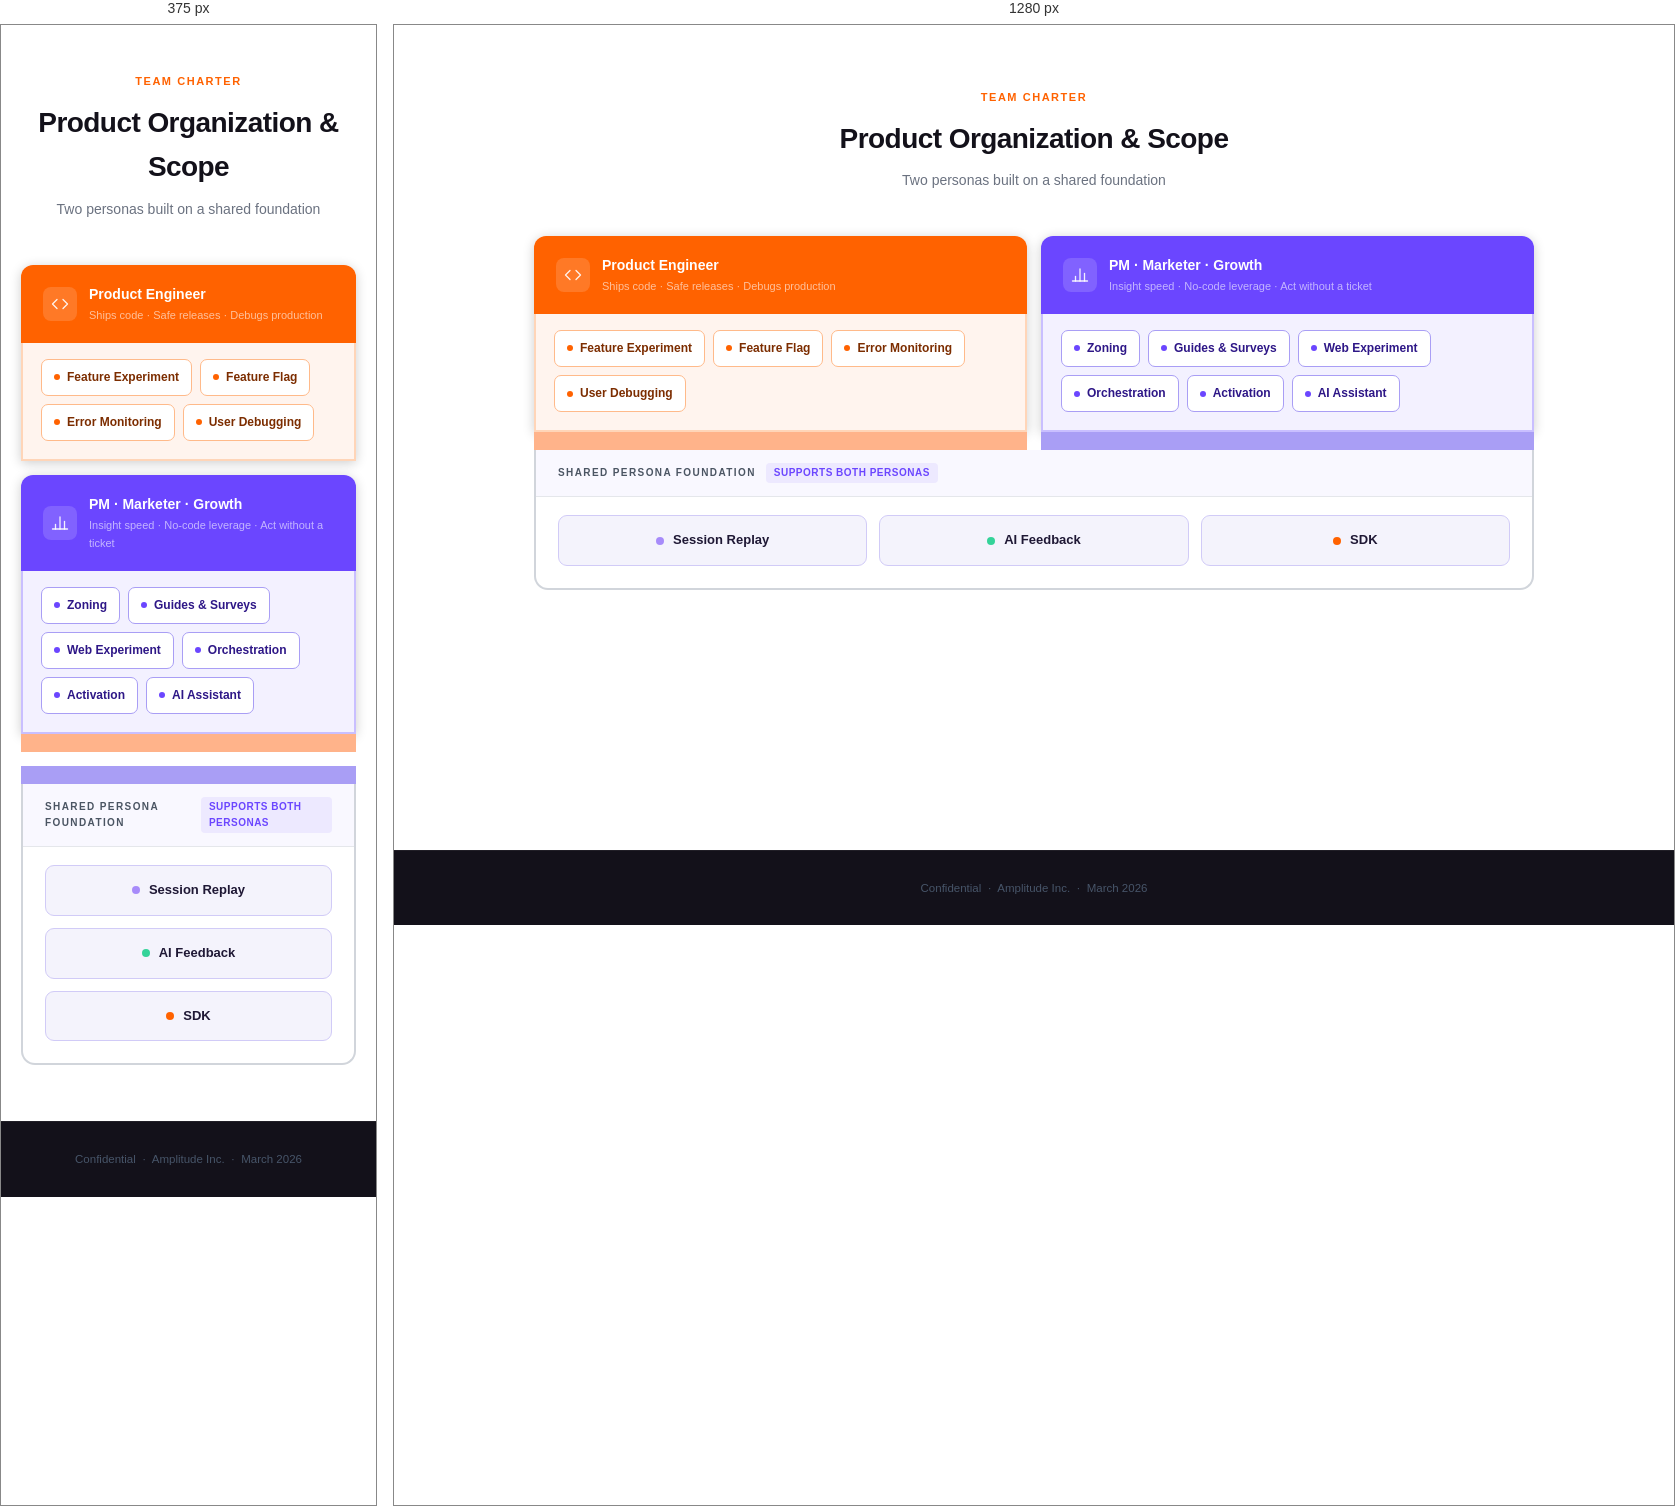
Rendered at 375 px and 1280 px, left to right.

<!-- file: NP_Team_Charter.html -->
<!DOCTYPE html>
<html lang="en">
<head>
  <meta charset="UTF-8">
  <meta name="viewport" content="width=device-width, initial-scale=1.0">
  <title>New Products 2026 — Team Charter</title>
  <link href="https://fonts.googleapis.com/css2?family=Plus+Jakarta+Sans:ital,wght@0,300;0,400;0,500;0,600;0,700;0,800;1,400&display=swap" rel="stylesheet">
  <style>
    *, *::before, *::after { box-sizing: border-box; margin: 0; padding: 0; }

    :root {
      --amp-orange:  #FF6200;
      --amp-violet:  #6B46FF;
      --amp-teal:    #00C2A8;
      --amp-dark:    #13111A;
      --amp-dark-2:  #1E1B2E;
    }

    html, body { height: 100%; }

    body {
      font-family: 'Plus Jakarta Sans', -apple-system, BlinkMacSystemFont, sans-serif;
      background: #F4F3FC;
      color: #111827;
      line-height: 1.6;
      display: flex;
      flex-direction: column;
    }

    .charter-section {
      background: #fff;
      padding: 64px 80px 72px;
      flex: 1;
    }

    .charter-inner {
      max-width: 1000px;
      margin: 0 auto;
      width: 100%;
    }

    .charter-header {
      text-align: center;
      margin-bottom: 44px;
    }

    .charter-eyebrow {
      font-size: 11px;
      font-weight: 700;
      letter-spacing: 0.14em;
      text-transform: uppercase;
      color: #FF6200;
      margin-bottom: 10px;
    }

    .charter-title {
      font-size: 28px;
      font-weight: 800;
      color: var(--amp-dark);
      letter-spacing: -0.02em;
      margin-bottom: 8px;
    }

    .charter-subtitle {
      font-size: 14px;
      color: #6B7280;
    }

    .charter-diagram {
      display: flex;
      flex-direction: column;
    }

    .charter-persona-row {
      display: grid;
      grid-template-columns: 1fr 1fr;
      gap: 14px;
    }

    .charter-persona {
      border-radius: 12px 12px 0 0;
      overflow: hidden;
      box-shadow: 0 2px 12px rgba(0,0,0,0.2);
    }

    .cp-header {
      padding: 18px 22px;
      display: flex;
      align-items: center;
      gap: 12px;
    }

    .eng-header { background: #FF6200; }
    .eve-header { background: #6B46FF; }

    .cp-icon {
      width: 34px; height: 34px;
      border-radius: 8px;
      background: rgba(255,255,255,0.15);
      display: flex; align-items: center; justify-content: center;
      flex-shrink: 0;
    }

    .cp-icon svg {
      width: 18px; height: 18px;
      stroke: rgba(255,255,255,0.9);
      fill: none;
      stroke-width: 1.75;
      stroke-linecap: round;
      stroke-linejoin: round;
    }

    .cp-name {
      font-size: 14px;
      font-weight: 700;
      color: #fff;
    }

    .cp-desc {
      font-size: 11px;
      color: rgba(255,255,255,0.6);
      margin-top: 2px;
    }

    .cp-products {
      padding: 16px 18px 18px;
      display: flex;
      flex-wrap: wrap;
      gap: 8px;
      border-radius: 0;
    }

    .eng-products { background: #FFF4EE; border: 2px solid #FFD5B8; border-top: none; }
    .eve-products { background: #F3F1FF; border: 2px solid #C9BFFF; border-top: none; }

    .cp-chip {
      display: flex;
      align-items: center;
      gap: 7px;
      padding: 8px 12px;
      border-radius: 7px;
      font-size: 12px;
      font-weight: 600;
      white-space: nowrap;
    }

    .eng-chip { background: #fff; color: #7C2D00; border: 1.5px solid #FFBA8A; }
    .eve-chip { background: #fff; color: #2E1787; border: 1.5px solid #A99EF5; }

    .cc-dot {
      width: 6px; height: 6px;
      border-radius: 50%;
      flex-shrink: 0;
    }

    .eng-dot { background: #FF6200; }
    .eve-dot { background: #6B46FF; }

    .charter-bridge {
      display: grid;
      grid-template-columns: 1fr 1fr;
      gap: 14px;
    }

    .bridge-half { height: 18px; }
    .bh-eng { background: #FFB38A; }
    .bh-eve { background: #A99EF5; }

    .charter-foundation {
      background: #fff;
      border-radius: 0 0 14px 14px;
      border: 2px solid #D1D5DB;
      border-top: none;
      overflow: hidden;
    }

    .cf-header {
      padding: 13px 22px;
      border-bottom: 1px solid #E5E7EB;
      display: flex;
      align-items: center;
      gap: 10px;
      background: #F9F8FF;
    }

    .cf-label {
      font-size: 10px;
      font-weight: 700;
      letter-spacing: 0.14em;
      text-transform: uppercase;
      color: #4B5563;
    }

    .cf-tag {
      font-size: 10px;
      background: #EDE9FF;
      color: var(--amp-violet);
      padding: 2px 8px;
      border-radius: 4px;
      letter-spacing: 0.05em;
      text-transform: uppercase;
      font-weight: 600;
    }

    .cf-products {
      padding: 18px 22px 22px;
      display: flex;
      gap: 12px;
    }

    .cf-chip {
      flex: 1;
      display: flex;
      align-items: center;
      justify-content: center;
      gap: 9px;
      padding: 14px 16px;
      border-radius: 9px;
      background: #F4F3FC;
      border: 1.5px solid #D1CBF7;
      font-size: 13px;
      font-weight: 600;
      color: #1F1835;
    }

    .cf-dot {
      width: 8px; height: 8px;
      border-radius: 50%;
      flex-shrink: 0;
    }

    footer {
      text-align: center;
      padding: 28px;
      font-size: 11.5px;
      color: #475569;
      border-top: 1px solid rgba(255,255,255,0.06);
      background: var(--amp-dark);
    }

    @media (max-width: 960px) {
      .charter-section { padding: 48px 20px 56px; }
      .charter-persona-row { grid-template-columns: 1fr; }
      .charter-bridge { grid-template-columns: 1fr; }
      .cf-products { flex-direction: column; }
    }
  </style>
</head>
<body>

<div class="charter-section" id="section-charter">
  <div class="charter-inner">
    <div class="charter-header">
      <div class="charter-eyebrow">Team Charter</div>
      <h2 class="charter-title">Product Organization &amp; Scope</h2>
      <p class="charter-subtitle">Two personas built on a shared foundation</p>
    </div>

    <div class="charter-diagram">

      <div class="charter-persona-row">
        <div class="charter-persona eng">
          <div class="cp-header eng-header">
            <div class="cp-icon"><svg viewBox="0 0 24 24"><polyline points="16 18 22 12 16 6"/><polyline points="8 6 2 12 8 18"/></svg></div>
            <div>
              <div class="cp-name">Product Engineer</div>
              <div class="cp-desc">Ships code · Safe releases · Debugs production</div>
            </div>
          </div>
          <div class="cp-products eng-products">
            <div class="cp-chip eng-chip"><span class="cc-dot eng-dot"></span>Feature Experiment</div>
            <div class="cp-chip eng-chip"><span class="cc-dot eng-dot"></span>Feature Flag</div>
            <div class="cp-chip eng-chip"><span class="cc-dot eng-dot"></span>Error Monitoring</div>
            <div class="cp-chip eng-chip"><span class="cc-dot eng-dot"></span>User Debugging</div>
          </div>
        </div>

        <div class="charter-persona eve">
          <div class="cp-header eve-header">
            <div class="cp-icon"><svg viewBox="0 0 24 24"><line x1="18" y1="20" x2="18" y2="10"/><line x1="12" y1="20" x2="12" y2="4"/><line x1="6" y1="20" x2="6" y2="14"/><line x1="2" y1="20" x2="22" y2="20"/></svg></div>
            <div>
              <div class="cp-name">PM · Marketer · Growth</div>
              <div class="cp-desc">Insight speed · No-code leverage · Act without a ticket</div>
            </div>
          </div>
          <div class="cp-products eve-products">
            <div class="cp-chip eve-chip"><span class="cc-dot eve-dot"></span>Zoning</div>
            <div class="cp-chip eve-chip"><span class="cc-dot eve-dot"></span>Guides &amp; Surveys</div>
            <div class="cp-chip eve-chip"><span class="cc-dot eve-dot"></span>Web Experiment</div>
            <div class="cp-chip eve-chip"><span class="cc-dot eve-dot"></span>Orchestration</div>
            <div class="cp-chip eve-chip"><span class="cc-dot eve-dot"></span>Activation</div>
            <div class="cp-chip eve-chip"><span class="cc-dot eve-dot"></span>AI Assistant</div>
          </div>
        </div>
      </div>

      <div class="charter-bridge">
        <div class="bridge-half bh-eng"></div>
        <div class="bridge-half bh-eve"></div>
      </div>

      <div class="charter-foundation">
        <div class="cf-header">
          <span class="cf-label">Shared Persona Foundation</span>
          <span class="cf-tag">Supports both personas</span>
        </div>
        <div class="cf-products">
          <div class="cf-chip"><span class="cf-dot" style="background:#A78BFA"></span>Session Replay</div>
          <div class="cf-chip"><span class="cf-dot" style="background:#34D399"></span>AI Feedback</div>
          <div class="cf-chip"><span class="cf-dot" style="background:#FF6200"></span>SDK</div>
        </div>
      </div>

    </div>
  </div>
</div>

<footer>Confidential &nbsp;·&nbsp; Amplitude Inc. &nbsp;·&nbsp; March 2026</footer>

<script>
  if (window.frameElement) {
    function syncHeight() {
      window.frameElement.style.height = document.documentElement.scrollHeight + 'px';
    }
    syncHeight();
    window.addEventListener('load', syncHeight);
    new ResizeObserver(syncHeight).observe(document.documentElement);
  }
</script>

</body>
</html>